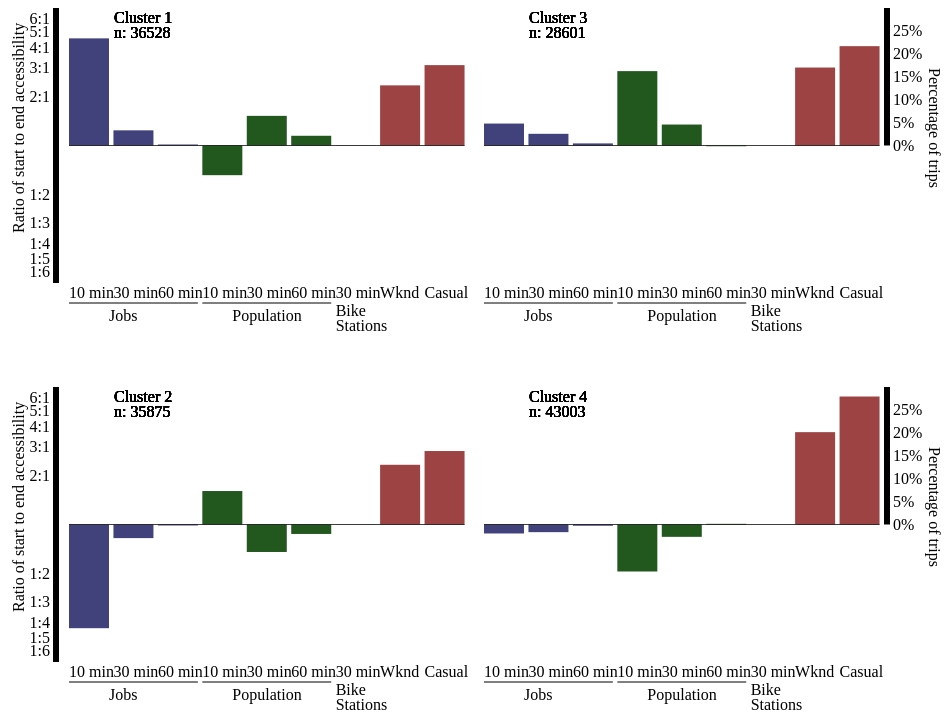
D3 v3 page, settled after 480 driven frames (8 s of simulated time); the page loaded 1 data file(s).


// ── chart.js
/*
   Copyright 2014 Matthew Wigginton Conway

   Licensed under the Apache License, Version 2.0 (the "License");
   you may not use this file except in compliance with the License.
   You may obtain a copy of the License at

     http://www.apache.org/licenses/LICENSE-2.0

   Unless required by applicable law or agreed to in writing, software
   distributed under the License is distributed on an "AS IS" BASIS,
   WITHOUT WARRANTIES OR CONDITIONS OF ANY KIND, either express or implied.
   See the License for the specific language governing permissions and
   limitations under the License.
*/

$(document).ready(function () {
    // user agent check: IE is bad
    // yes, we could use .contains, but old versions of IE don't support that
    // how meta.
    if (navigator.userAgent.indexOf('MSIE') >= 0 && '19'.indexOf(navigator.userAgent[navigator.userAgent.indexOf('MSIE') + 5]) == -1)
        $('#iewarning').slideDown();

    var width = 400;
    var height = 275;

     // TODO: hardcoding is bad
    var ydiff = d3.scale.linear().domain([Math.log(1/7), Math.log(7)]).range([height,0]);
    var yp    = d3.scale.linear().domain([0, 0.3]).range([ydiff(0),0]);

    var color = {
        // we keep the same type of accessibility in the same color
        jobs10: d3.rgb('#41417b'),
        jobs30: d3.rgb('#41417b'),
        jobs60: d3.rgb('#41417b'),

        population10: d3.rgb('#22571e'),
        population30: d3.rgb('#22571e'),
        population60: d3.rgb('#22571e'),

        bike30: d3.rgb('#56706c'),

        // both of the percentages: casual and weekend use
        // note that this is in a warm color to make it appear quantitatively different from the others,
        // which is because all of the others were used in the clustering but these variables were not
        casual: d3.rgb('#9d4343'),
        weekend: d3.rgb('#9d4343')
    };

    function round (x, places) {
        var m = Math.pow(10, places);
        return Math.round(x * m) / m;
    }

    d3.csv('data.csv', function (data) {
        // debugging
        theData = data;

        // draw the axes
        var paxis = d3.svg.axis()
            .scale(yp)
            .orient('right')
            .tickFormat(d3.format('p'));

        var diffaxis = d3.svg.axis()
            .scale(ydiff)
            .orient('left')
            .tickFormat(function (t) {
                var ext = Math.exp(t);
                if (ext > 1)
                    return '' + Math.round(ext) + ':1';
                else
                    return '1:' + Math.round(1/ext);
            })
            // this is an ugly hack to do a list comprehension in javascript
            // The idea is that we want the ticks at the log values of meaningful numbers, because
            // we're not displaying log values but actual ratio values, so we don't have to display
            // logs to the user.
            .tickValues((function () {
                var vals = [1/6, 1/5, 1/4, 1/3, 1/2, 2, 3, 4, 5, 6];
                for (var i = 0; i < vals.length; i++) {
                    vals[i] = Math.log(vals[i])
                }
                return vals;
            })());

        d3.selectAll('.viz')
            .append('svg')
             // 2 charts, 2 60px axes, 15px margin
            .attr('width', width * 2 + 120 + 15)
            .attr('height', height + 50)
            .selectAll('g')  
            .data([[diffaxis, 'Ratio of start to end accessibility'], [paxis, 'Percentage of trips']])
            .enter().append('g')
            .each(function (axis) {
                axis[0](d3.select(this));

                var t = d3.select(this)
                    .append('text')
                    .text(axis[1]);

                var left = axis[0].orient() == 'left';
                if (left) {
                    d3.select(this).attr('transform', 'translate(50 0)');
                    t.attr('transform', 'rotate(-90) translate (-' + (height - 50) + ' -35)');
                }
                else {
                    d3.select(this).attr('transform', 'translate(' + (width * 2 + 60 + 15) + ' 0)');
                    t.attr('transform', 'rotate(90) translate (60 -45)');
                }
            });

        var upperChartArea = d3.select('#vizupper svg');
        var lowerChartArea = d3.select('#vizlower svg');

        // draw the same plot for each of the clusters
        data.forEach(function (cluster, clusterIndex) {
            var offset = 60 + (width + 15) * (clusterIndex >= 2);

            var chartArea = clusterIndex % 2 == 0 ? upperChartArea : lowerChartArea;

            var chart = chartArea.append('g');

            // add the bars separately
            var vars = ['jobs10', 'jobs30', 'jobs60', 'population10', 'population30', 'population60', 'bike30', 'weekend', 'casual'];
            var varLabels = ['10 min', '30 min', '60 min', '10 min', '30 min', '60 min', '30 min', 'Wknd', 'Casual'];
            chart.selectAll('rect.bar')
                .data(vars)
                .enter().append('rect')
                .attr('class', 'bar')
                .attr('width', width / 10)
                .attr('height', function (d) {
                    if (d == 'casual' || d == 'weekend')
                        // p stands for probability, as in the binomial distribution
                        return ydiff(0) - yp(cluster['p.' + d]);
                    else
                        return Math.abs(ydiff(0) - ydiff(cluster['mean.' + d]));
                })
                .attr('transform', function (d, i) {
                    var x = offset + i * width / 9;
                    if (d == 'casual' || d == 'weekend')
                        var y = yp(cluster['p.' + d]);
                    else {
                        if (cluster['mean.' + d] <= 0) 
                            var y = ydiff(0);
                        else
                            var y = ydiff(0) - d3.select(this).attr('height');
                    }
                    return 'translate(' + x + ' ' + y + ')';
                })
                .attr('fill', function (d) { return color[d] })
                .attr('title', function (d) { 
                    if (d == 'casual' || d == 'weekend')
                        return '' + Math.round(cluster['p.' + d] * 100) + '%';
                    else {
                        var ext = Math.exp(cluster['mean.' + d]);
                        if (ext > 1)
                            return '' + round(ext, 2) + ':1';
                        else
                            return '1:' + round(1/ext, 2);
                    }
                });


            // indifference line: accessibility at origin == accessibility at destination
            chart.append('line')
                .attr('x1', offset).attr('x2', offset + width - (width / 9 - width / 10))
                .attr('y1', ydiff(0)).attr('y2', ydiff(0))
                .attr('stroke', '#000')
                .attr('stroke-width', .75);

            // add labels
            var t = chart.selectAll('text.chLabel')
                .data(vars)
                .enter().append('text')
                .attr('x', offset + 45).attr('y', 15);

            t.append('tspan')
                .text(function (d) {
                    return 'Cluster ' + (clusterIndex + 1);
                });

            t.append('tspan')
                .attr('dy', 15).attr('x', offset + 45)
                .text('n: ' + cluster['n.jobs10']);

            // now, all the fancy labels
            chart.selectAll('text.colLabel')
                .data(varLabels)
                .enter().append('text')
                .attr('class', 'colLabels')
                .attr('x', function (d, i) {
                    return offset + i * width / 9
                })
                .attr('y', height + 15)
                .text(String);

            chart.append('line')
                .attr('x1', offset)
                // leave a gap
                .attr('x2', offset + 3 * width / 9 - (width / 9 - width / 10))
                .attr('y1', height + 20)
                .attr('y2', height + 20)
                .attr('stroke', '#000');

            chart.append('line')
                .attr('x1', offset + 3 * width / 9)
                // leave a gap
                .attr('x2', offset + 6 * width / 9 - (width / 9 - width / 10))
                .attr('y1', height + 20)
                .attr('y2', height + 20)
                .attr('stroke', '#000');

            chart.append('text')
                .attr('x', offset + 40)
                .attr('y', height + 38)
                .text('Jobs');

            chart.append('text')
                .attr('x', offset + 3 * width / 9 + 30)
                .attr('y', height + 38)
                .text('Population');

            var bSt = chart.append('text')
                .attr('x', offset + 6 * width / 9)
                .attr('y', height + 33);

            bSt.append('tspan')
                .text('Bike');
            bSt.append('tspan')
                .attr('dy', 15)
                .attr('x', offset + 6 * width / 9)
                .text('Stations')
        });
    });
});

### data: data.csv
, cluster, mean.jobs10, sd.jobs10, conf.jobs10, n.jobs10, mean.jobs30, sd.jobs30, conf.jobs30, n.jobs30, mean.jobs60, sd.jobs60, conf.jobs60, n.jobs60, mean.population10, sd.population10, conf.population10, n.population10, mean.population30, sd.population30, conf.population30, n.population30, mean.population60, sd.population60
1, 1, 1.516, 0.4984, 0.005111, 36528, 0.2146, 0.2046, 0.002098, 36528, 0.01425, 0.05964, 0.0006117, 36528, -0.4199, 0.6875, 0.00705, 36528, 0.4193, 0.3945, 0.004046, 36528, 0.1377, 0.116
2, 2, -1.467, 0.5207, 0.005388, 35875, -0.1925, 0.2218, 0.002295, 35875, -0.01389, 0.06263, 0.0006481, 35875, 0.4736, 0.7484, 0.007745, 35875, -0.3888, 0.3977, 0.004116, 35875, -0.1337, 0.1203
3, 3, 0.3105, 0.6416, 0.007436, 28601, 0.1653, 0.2629, 0.003047, 28601, 0.02962, 0.06789, 0.0007868, 28601, 1.053, 0.5572, 0.006458, 28601, 0.2966, 0.4168, 0.004831, 28601, -0.01036, 0.1552
4, 4, -0.127, 0.5459, 0.00516, 43003, -0.1083, 0.2506, 0.002369, 43003, -0.01753, 0.0596, 0.0005633, 43003, -0.6649, 0.6625, 0.006262, 43003, -0.1746, 0.3822, 0.003613, 43003, 0.00946, 0.1403